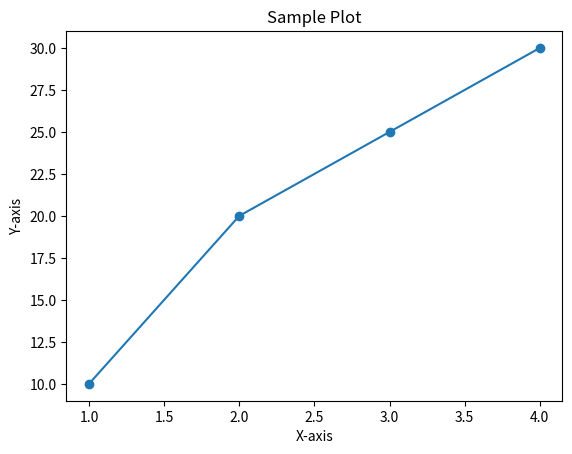

The matplotlib source for this figure:
from scipy import constants

print(constants.pi)  # Output: 3.141592653589793
print(constants.c)   # Speed of light in m/s

import math

print(math.sqrt(25))  # Output: 5.0
print(math.factorial(5))  # Output: 120
print(math.ceil(4.2))  # Output: 5
print(math.floor(4.8))  # Output: 4

import numpy as np

arr = np.array([1, 2, 3])
print(arr * 2)  # Output: [2 4 6]

import pandas as pd

data = {"Name": ["Alice", "Bob", "Charlie"], "Age": [25, 30, 35]}
df = pd.DataFrame(data)

print(df)


import matplotlib.pyplot as plt

x = [1, 2, 3, 4]
y = [10, 20, 25, 30]

plt.plot(x, y, marker="o")
plt.xlabel("X-axis")
plt.ylabel("Y-axis")
plt.title("Sample Plot")
plt.show()

